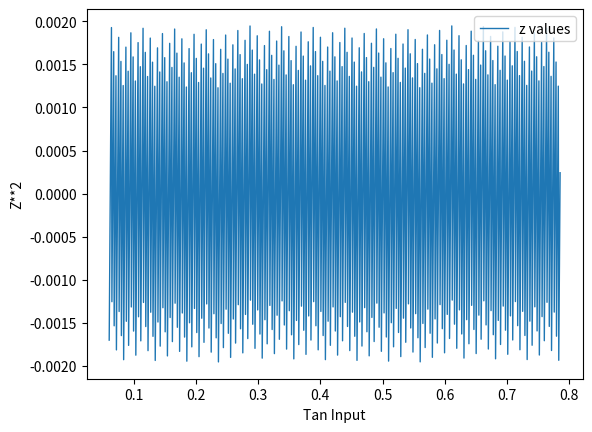

Source code (Python): (Note: this script raises an exception after producing the figure.)
import matplotlib.pyplot as plt
import numpy as np

correction_values = [
    (0, 0.062500007059147489),
    (1, 0.066406256310472367),
    (2, 0.070312508620088865),
    (3, 0.074218749269001877),
    (4, 0.078124993480303648),
    (5, 0.082031245759342605),
    (6, 0.085937500216928572),
    (7, 0.089843745115936194),
    (8, 0.093749991622722337),
    (9, 0.097656243368730841),
    (10, 0.10156249360001111),
    (11, 0.10546875914338076),
    (12, 0.10937499970821778),
    (13, 0.11328125822416364),
    (14, 0.11718749079105407),
    (15, 0.12109374981285553),
    (16, 0.12500000600915642),
    (17, 0.12890624173616838),
    (18, 0.13281250593821872),
    (19, 0.13671875633229028),
    (20, 0.14062499132559148),
    (21, 0.14453125276561932),
    (22, 0.14843749918000254),
    (23, 0.15234374140082305),
    (24, 0.15625000129879432),
    (25, 0.16015624363194092),
    (26, 0.16406250906454695),
    (27, 0.16796874155587585),
    (28, 0.17187499445806242),
    (29, 0.17578124637080086),
    (30, 0.17968749886681873),
    (31, 0.18359375716791468),
    (32, 0.18749999209600676),
    (33, 0.19140625098295916),
    (34, 0.19531249420293290),
    (35, 0.19921875759425681),
    (36, 0.20312500431006120),
    (37, 0.20703124027229991),
    (38, 0.21093749771372980),
    (39, 0.21484375499543334),
    (40, 0.21875000802750039),
    (41, 0.22265624469947060),
    (42, 0.22656250277590337),
    (43, 0.23046875952841303),
    (44, 0.23437500965686170),
    (45, 0.23828124882417781),
    (46, 0.24218750594323674),
    (47, 0.24609375084738047),
    (48, 0.25000000563187108),
    (49, 0.25390625328993466),
    (50, 0.25781250482887791),
    (51, 0.26171875253969229),
    (52, 0.26562499199011930),
    (53, 0.26953125299046032),
    (54, 0.27343749905813403),
    (55, 0.27734374170618087),
    (56, 0.28124999906910375),
    (57, 0.28515624837874631),
    (58, 0.28906250523416838),
    (59, 0.29296875005025674),
    (60, 0.29687499638312670),
    (61, 0.30078124138828777),
    (62, 0.30468750623332957),
    (63, 0.30859375671411210),
    (64, 0.31249999648970300),
    (65, 0.31640625005028733),
    (66, 0.32031249599900596),
    (67, 0.32421874540608475),
    (68, 0.32812499249314137),
    (69, 0.33203125795705657),
    (70, 0.33593749239425674),
    (71, 0.33984375814595413),
    (72, 0.34375000929329141),
    (73, 0.34765625684439938),
    (74, 0.35156250287593382),
    (75, 0.35546874048600163),
    (76, 0.35937499265836254),
    (77, 0.36328124482395718),
    (78, 0.36718750213407486),
    (79, 0.37109375271897305),
    (80, 0.37500000492700020),
    (81, 0.37890624369175380),
    (82, 0.38281249614581375),
    (83, 0.38671874145106100),
    (84, 0.39062500276197815),
    (85, 0.39453125459466354),
    (86, 0.39843750383726351),
    (87, 0.40234375746624490),
    (88, 0.40625000183404375),
    (89, 0.41015624585428201),
    (90, 0.41406249556672320),
    (91, 0.41796874064442990),
    (92, 0.42187500468826467),
    (93, 0.42578125979504544),
    (94, 0.42968749122124228),
    (95, 0.43359375233173553),
    (96, 0.43750000006232620),
    (97, 0.44140624903369974),
    (98, 0.44531250886336826),
    (99, 0.44921874536003864),
    (100, 0.45312499750647989),
    (101, 0.45703124826504848),
    (102, 0.46093749469545153),
    (103, 0.46484374855427874),
    (104, 0.46875000916190868),
    (105, 0.47265624546375790),
    (106, 0.47656250954251134),
    (107, 0.48046875156319935),
    (108, 0.48437499940355627),
    (109, 0.48828124370402004),
    (110, 0.49218749446233628),
    (111, 0.49609374741929602),
    (112, 0.49999999653692839),
    (113, 0.50390624874468193),
    (114, 0.50781249792640082),
    (115, 0.51171875080191132),
    (116, 0.51562499511539561),
    (117, 0.51953125645658549),
    (118, 0.52343749834406961),
    (119, 0.52734374818889174),
    (120, 0.53125000556513102),
    (121, 0.53515625336198269),
    (122, 0.53906250897089569),
    (123, 0.54296875182662174),
    (124, 0.54687500453339621),
    (125, 0.55078124448098631),
    (126, 0.55468749549265917),
    (127, 0.55859374227380354),
    (128, 0.56249999365960546),
    (129, 0.56640625217952301),
    (130, 0.57031250923201593),
    (131, 0.57421874394992334),
    (132, 0.57812500778226827),
    (133, 0.58203125697155045),
    (134, 0.58593749005464901),
    (135, 0.58984374726630240),
    (136, 0.59374999725756561),
    (137, 0.59765624954636476),
    (138, 0.60156249895690750),
    (139, 0.60546875785008214),
    (140, 0.60937499393612182),
    (141, 0.61328124946768381),
    (142, 0.61718750852241788),
    (143, 0.62109375737644246),
    (144, 0.62500000960457236),
    (145, 0.62890625860732696),
    (146, 0.63281250039144399),
    (147, 0.63671875596921523),
    (148, 0.64062500558900004),
    (149, 0.64453125998225869),
    (150, 0.64843750894990781),
    (151, 0.65234375265120204),
    (152, 0.65624999923190441),
    (153, 0.66015625086512608),
    (154, 0.66406250710989612),
    (155, 0.66796874423728669),
    (156, 0.67187500594958505),
    (157, 0.67578124269870599),
    (158, 0.67968749159500652),
    (159, 0.68359375010039258),
    (160, 0.68750000547024070),
    (161, 0.69140624761372860),
    (162, 0.69531250177379955),
    (163, 0.69921874742985191),
    (164, 0.70312500713206982),
    (165, 0.70703124015175012),
    (166, 0.71093749387635896),
    (167, 0.71484374317542632),
    (168, 0.71874999312375176),
    (169, 0.72265625056458871),
    (170, 0.72656249270450124),
    (171, 0.73046875856204030),
    (172, 0.73437499835808384),
    (173, 0.73828125400781208),
    (174, 0.74218750431207536),
    (175, 0.74609375840350878),
    (176, 0.75000000376167697),
    (177, 0.75390624250269600),
    (178, 0.75781250425562907),
    (179, 0.76171875237018127),
    (180, 0.76562500400318989),
    (181, 0.76953125814521162),
    (182, 0.77343749958182595),
    (183, 0.77734374538899753),
    (184, 0.78124999684567953),
    (185, 0.78515625783726140),
    (186, -0.0000000000000000),
    (187, 10680707.000000000),
    (188, 16069853.000000000),
    (189, 16666979.000000000),
    (190, 4345298.0000000000),
    (191, 16653803.000000000),
    (192, 3062596.0000000000),
    (193, 3772886.0000000000),
    (194, 12450088.000000000),
    (195, 15675153.000000000),
    (196, 2607881.0000000000),
    (197, 7677882.0000000000),
    (198, 9065106.0000000000),
    (199, 5636912.0000000000),
    (200, 10155062.000000000),
]


def get_correction(w):
    i = ((int) (-15.5 + 256 * w))
    return correction_values[i][1]


def get_z_from_w(w):
    return w - get_correction(w)


input_range = np.linspace(0.0608, np.pi/4, 1000)
res = []

for v in input_range:
    res.append(get_z_from_w(v))

np.array(res)

# plt.scatter(input_range, res, label="z values", s=0.5)
plt.plot(input_range, res, label="z values", lw=1)
plt.xlabel("Tan Input")
plt.ylabel("Z**2")
plt.legend()
plt.savefig("../plots/glibc/z_values.png")
plt.show()
